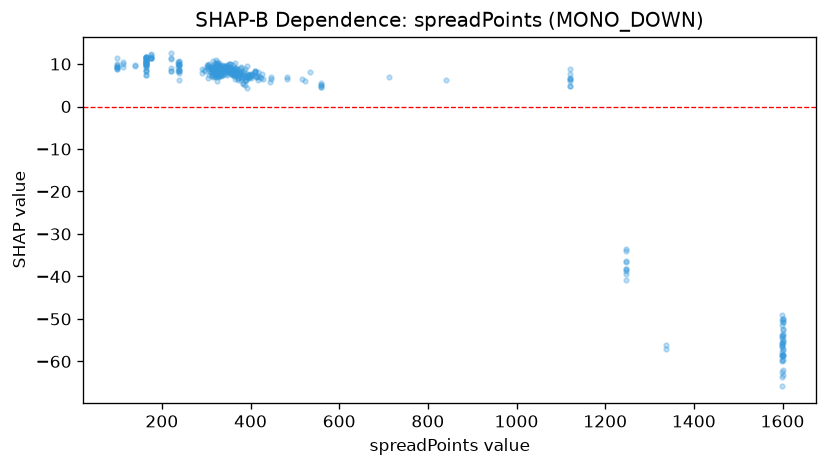

Source data for this figure (header and first rows):
feature_value, shap_value
376.0, 7.794
354.0, 8.013
329.0, 7.89
328.0, 7.156
446.0, 6.87
413.0, 6.89
380.0, 6.77
483.0, 6.522
303.0, 9.806
330.0, 8.929
315.0, 8.093
319.0, 9.995
306.0, 9.891
350.0, 8.897
378.0, 7.633
372.0, 6.671
354.0, 9.195
316.0, 8.349
371.0, 7.868
336.0, 7.53
409.0, 8.035
423.0, 6.689
337.0, 8.593
305.0, 8.843
418.0, 8.047
383.0, 8.059
340.0, 8.95
400.0, 7.509
395.0, 7.355
404.0, 7.392
328.0, 8.454
367.0, 8
388.0, 5.171
339.0, 7.532
382.0, 7.602
328.0, 7.153
319.0, 7.969
412.0, 7.178
364.0, 6.416
358.0, 7.385
347.0, 7.418
347.0, 7.878
372.0, 6.167
392.0, 4.395
384.0, 5.56
351.0, 9.139
410.0, 8.021
398.0, 7.046
335.0, 7.922
355.0, 8.513
365.0, 7.179
328.0, 8.092
313.0, 9.554
334.0, 8.556
332.0, 7.361
334.0, 8.083
368.0, 9.126
379.0, 6.881
347.0, 9.014
326.0, 9.044
... 316 more rows
